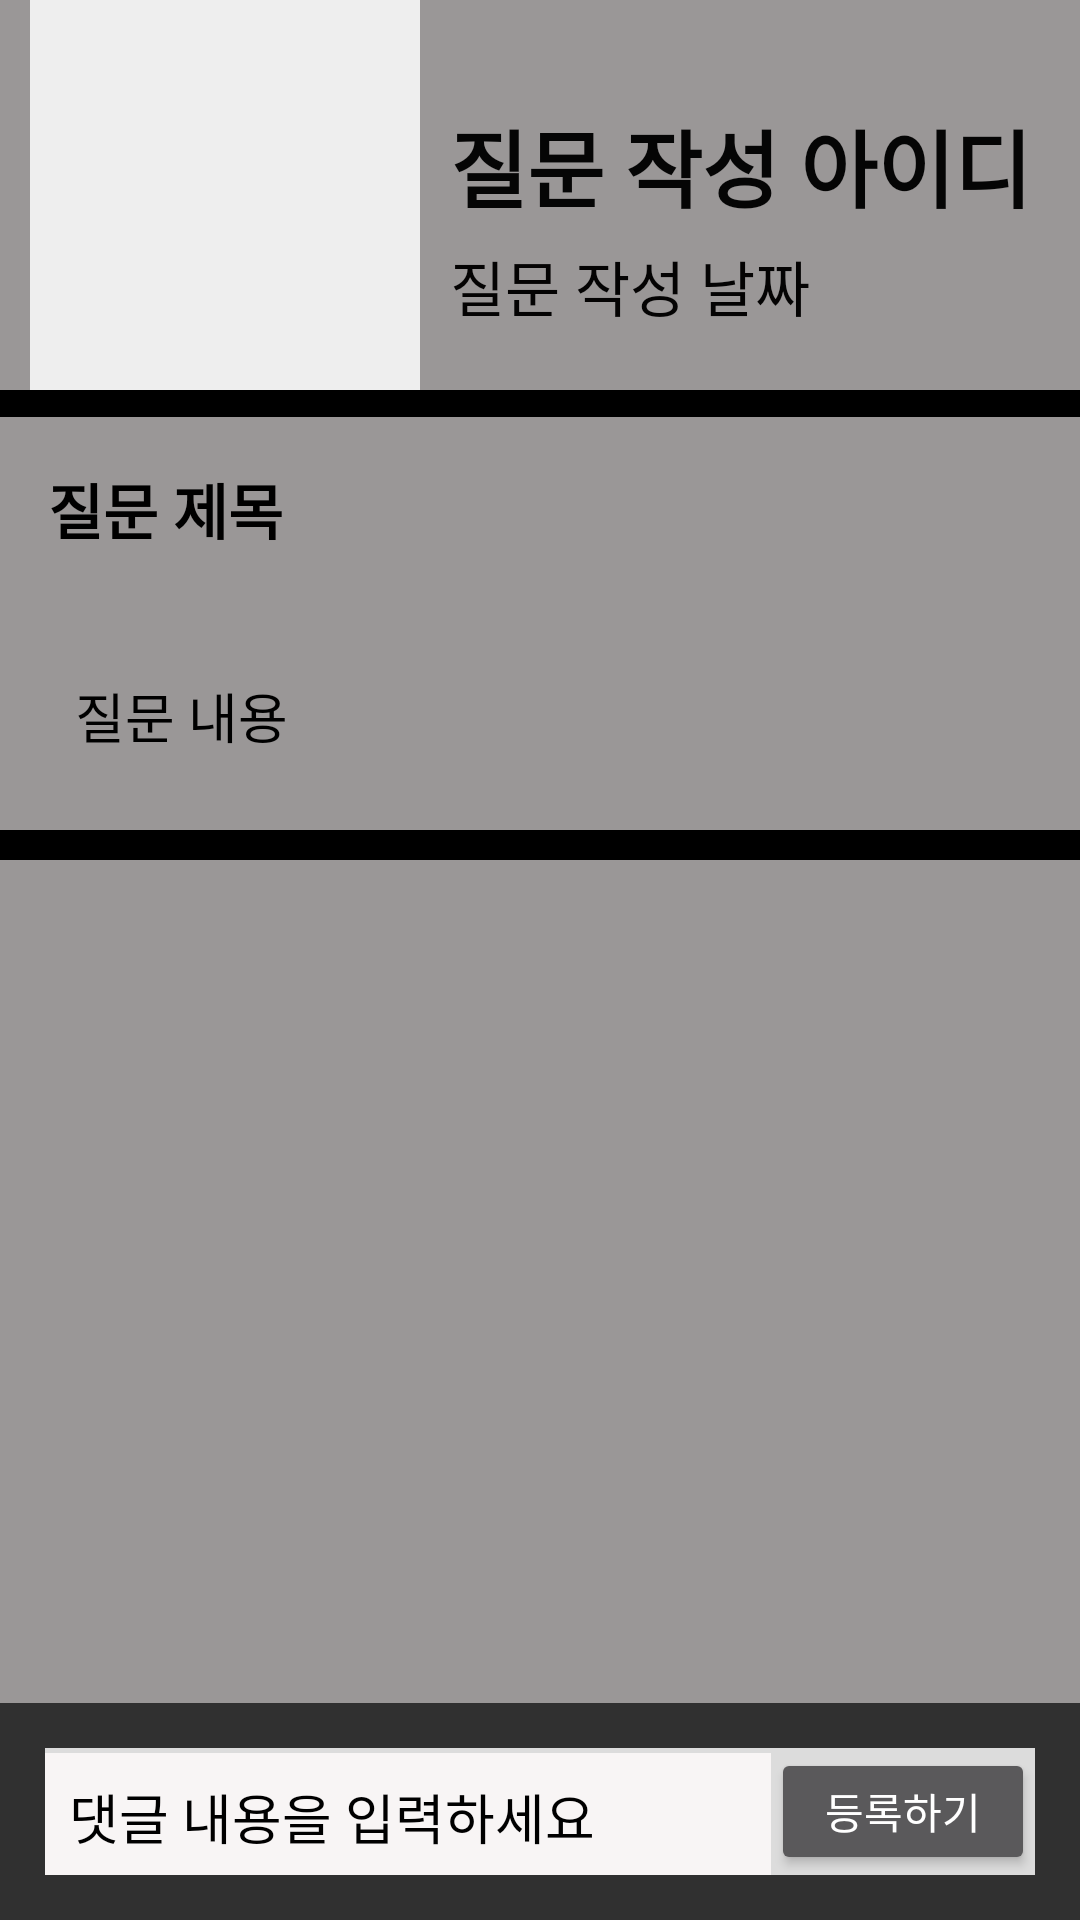

Reconstruct the res/layout file that produces this screen, plus the resources it refers to.
<!-- AndroidManifest.xml: application theme Theme.AppCompat.NoActionBar -->
<!-- res/layout/activity_detail.xml -->
<?xml version="1.0" encoding="utf-8"?>
<LinearLayout xmlns:android="http://schemas.android.com/apk/res/android"
    android:layout_width="match_parent"
    android:layout_height="match_parent"
    android:orientation="vertical"
    >
    <LinearLayout
        android:layout_width="match_parent"
        android:layout_height="wrap_content"
        android:layout_gravity="center_horizontal">



    </LinearLayout>


    <ScrollView
        android:layout_width="match_parent"
        android:layout_height="match_parent"
        android:layout_weight="1"
        android:background="#9A9797"
        android:fillViewport="true">

        <LinearLayout
            android:layout_width="match_parent"
            android:layout_height="match_parent"
            android:orientation="vertical">


            <LinearLayout
                android:layout_width="match_parent"
                android:layout_height="wrap_content"
                android:orientation="horizontal">

                <ImageView
                    android:id="@+id/im_id"
                    android:layout_width="130dp"
                    android:layout_height="130dp"
                    android:layout_marginLeft="10dp"
                    android:background="#eeeeee"
                    android:src="@mipmap/ic_launcher" />

                <LinearLayout
                    android:layout_width="match_parent"
                    android:layout_height="match_parent"
                    android:background="#9A9797"
                    android:orientation="vertical">


                    <TextView
                        android:id="@+id/id_tv"
                        android:layout_width="wrap_content"
                        android:layout_height="wrap_content"
                        android:layout_weight="1"
                        android:gravity="bottom"
                        android:paddingLeft="10dp"
                        android:paddingTop="28dp"
                        android:text="질문 작성 아이디"
                        android:textColor="#050505"
                        android:textSize="28dp"
                        android:textStyle="bold" />


                    <TextView
                        android:id="@+id/date_tv"
                        android:layout_width="wrap_content"
                        android:layout_height="wrap_content"
                        android:layout_marginBottom="20dp"
                        android:paddingLeft="10dp"
                        android:paddingTop="5dp"
                        android:text="질문 작성 날짜"
                        android:textColor="#040303"
                        android:textSize="20dp" />

                </LinearLayout>
            </LinearLayout>


            <View
                android:layout_width="match_parent"
                android:layout_height="9dp"
                android:background="#ff000000" />

            <TextView
                android:id="@+id/title_tv"
                android:layout_width="match_parent"
                android:layout_height="wrap_content"
                android:background="#9A9797"
                android:padding="16dp"
                android:paddingTop="40dp"
                android:text="질문 제목"
                android:textColor="#ff000000"
                android:textSize="20dp"
                android:textStyle="bold" />


            <TextView
                android:id="@+id/content_tv"
                android:layout_width="match_parent"
                android:layout_height="wrap_content"
                android:background="#9A9797"
                android:padding="25dp"
                android:text="질문 내용"
                android:textColor="#ff000000"
                android:textSize="18dp" />

            <View
                android:layout_width="match_parent"
                android:layout_height="10dp"
                android:background="#ff000000" />


            <LinearLayout
                android:id="@+id/comment_layout"
                android:layout_width="match_parent"
                android:layout_height="wrap_content"
                android:orientation="vertical"
                android:padding="8dp">

            </LinearLayout>

        </LinearLayout>

    </ScrollView>

    <LinearLayout
        android:layout_width="match_parent"
        android:layout_height="wrap_content"
        android:orientation="horizontal"
        android:layout_margin="15dp"
        android:background="#dcdcdc">

        <EditText
            android:id="@+id/comment_et"
            android:layout_width="match_parent"
            android:layout_height="wrap_content"
            android:layout_weight="1"
            android:background="#F8F5F5"
            android:hint="댓글 내용을 입력하세요"
            android:padding="8dp"
            android:textColor="#ff000000"
            android:textColorHint="#ff000000" />

        <Button
            android:id="@+id/reg_button"
            android:layout_width="wrap_content"
            android:layout_height="match_parent"
            android:padding="6dp"
            android:text="등록하기"/>

    </LinearLayout>
</LinearLayout>
<!-- resources referenced by this layout -->
<resources>

</resources>
